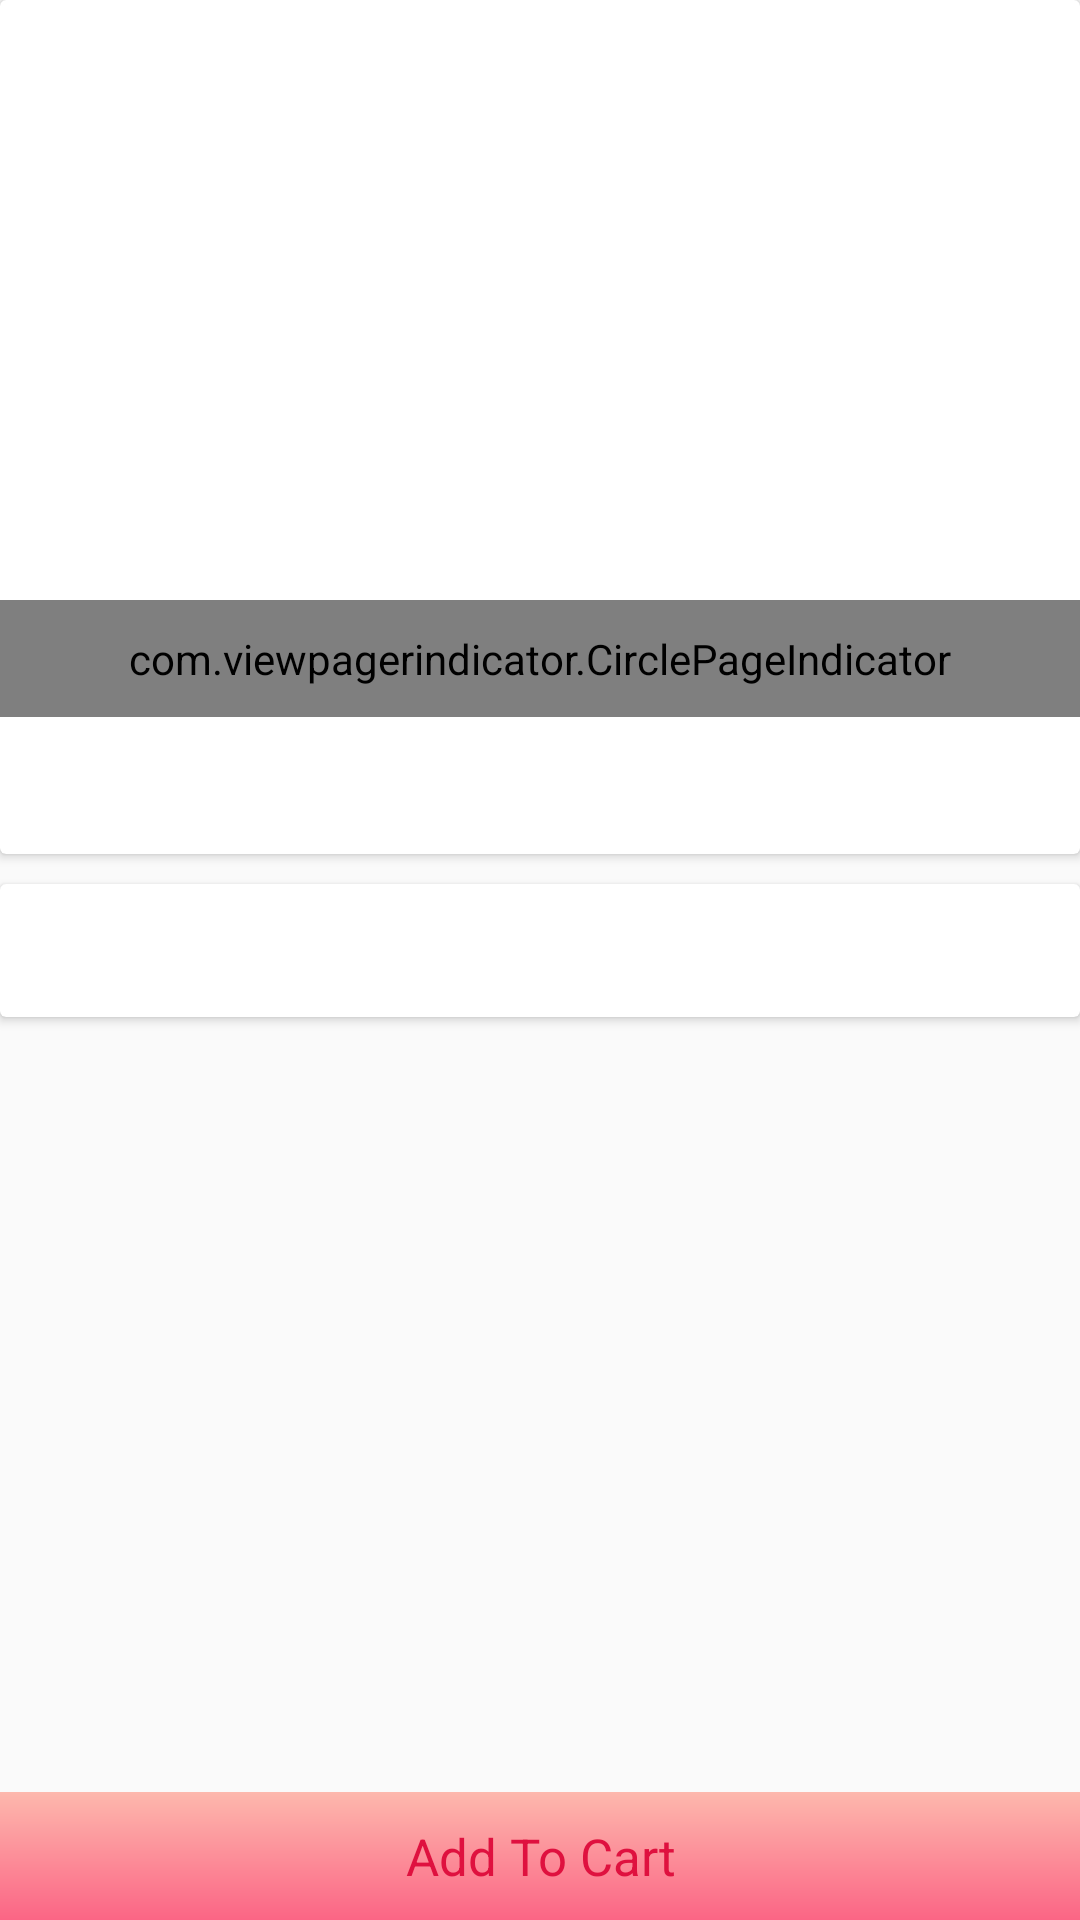

Write the Android layout XML for this screen, with the resource values it uses.
<!-- AndroidManifest.xml: activity theme AppTheme.NoActionBar -->
<!-- res/layout/activity_product_detail.xml -->
<?xml version="1.0" encoding="utf-8"?>
<RelativeLayout xmlns:android="http://schemas.android.com/apk/res/android"
    xmlns:app="http://schemas.android.com/apk/res-auto"
    xmlns:tools="http://schemas.android.com/tools"
    android:layout_width="match_parent"
    android:layout_height="match_parent"
    tools:context="com.sdj_jewellers.ProductDetailActivity">

    <TextView
        android:id="@+id/addToCart_btn"
        android:layout_width="match_parent"
        android:layout_height="wrap_content"
        android:text="Add To Cart"
        android:textSize="17sp"
        android:gravity="center"
        android:textColor="@color/btn_text_color"
        android:background="@drawable/toolbar_bg"
        android:padding="10dp"
        android:layout_alignParentBottom="true"
        android:onClick="clickAddToCart"/>
<ScrollView
    android:id="@+id/scrollView"
    android:layout_width="match_parent"
    android:layout_height="match_parent"
    android:layout_above="@+id/addToCart_btn"
    >
<LinearLayout
    android:layout_width="match_parent"
    android:layout_height="wrap_content"
    android:orientation="vertical">
 <android.support.v7.widget.CardView
     android:id="@+id/detail_image_layout"
     android:layout_width="match_parent"
     android:layout_height="wrap_content"
     app:cardElevation="2dp"
     app:cardBackgroundColor="@color/white"
     android:layout_marginBottom="10dp">
  <RelativeLayout
      android:layout_width="match_parent"
      android:layout_height="match_parent">

      <android.support.v4.view.ViewPager
          android:id="@+id/product_detail_image_viewPager"
          android:layout_width="match_parent"
          android:layout_height="200dp"/>
      <com.viewpagerindicator.CirclePageIndicator
          android:id="@+id/indicator"
          android:layout_width="fill_parent"
          android:layout_height="wrap_content"
          android:padding="10dip"
          android:layout_below="@+id/product_detail_image_viewPager"
          app:radius="6dp"
          app:fillColor="@color/pink"
          app:pageColor="@color/light_pink"
          app:strokeColor="@color/pink"/>

  <TextView
      android:id="@+id/product_name_text"
      android:layout_width="wrap_content"
      android:layout_height="wrap_content"
      android:textColor="@color/btn_text_color"
      android:textSize="19sp"
      android:textStyle="bold"
      android:layout_margin="10dp"
      android:layout_below="@+id/indicator"
      android:layout_centerHorizontal="true"/>
  </RelativeLayout>
 </android.support.v7.widget.CardView>

    <android.support.v7.widget.CardView
        android:id="@+id/excerpt_layout"
        android:layout_width="match_parent"
        android:layout_height="wrap_content"
        android:layout_below="@+id/detail_image_layout"
        app:cardElevation="2dp"
        app:cardBackgroundColor="@color/white"
        android:layout_marginBottom="10dp">

            <TextView
                android:id="@+id/product_excerpt_text"
                android:layout_width="wrap_content"
                android:layout_height="wrap_content"
                android:textColor="@color/pink"
                android:textSize="18sp"
                android:layout_margin="10dp"
                android:layout_centerHorizontal="true"/>
    </android.support.v7.widget.CardView>
</LinearLayout>
</ScrollView>


</RelativeLayout>
<!-- resources referenced by this layout -->
<resources>
  <color name="btn_text_color">#DF113F</color>
  <color name="light_pink">#fdb8ad</color>
  <color name="pink">#FB6585</color>
  <color name="white">#ffffff</color>
  <!-- drawable toolbar_bg (drawable) -->
  <?xml version="1.0" encoding="utf-8"?>
  <shape xmlns:android="http://schemas.android.com/apk/res/android"
      android:shape="rectangle">
  <gradient android:startColor="@color/pink"
      android:endColor="@color/light_pink"
      android:angle="90"/>
  </shape>
  <style name="AppTheme.NoActionBar">
          <item name="windowActionBar">false</item>
          <item name="windowNoTitle">true</item>
         
      </style>
</resources>
